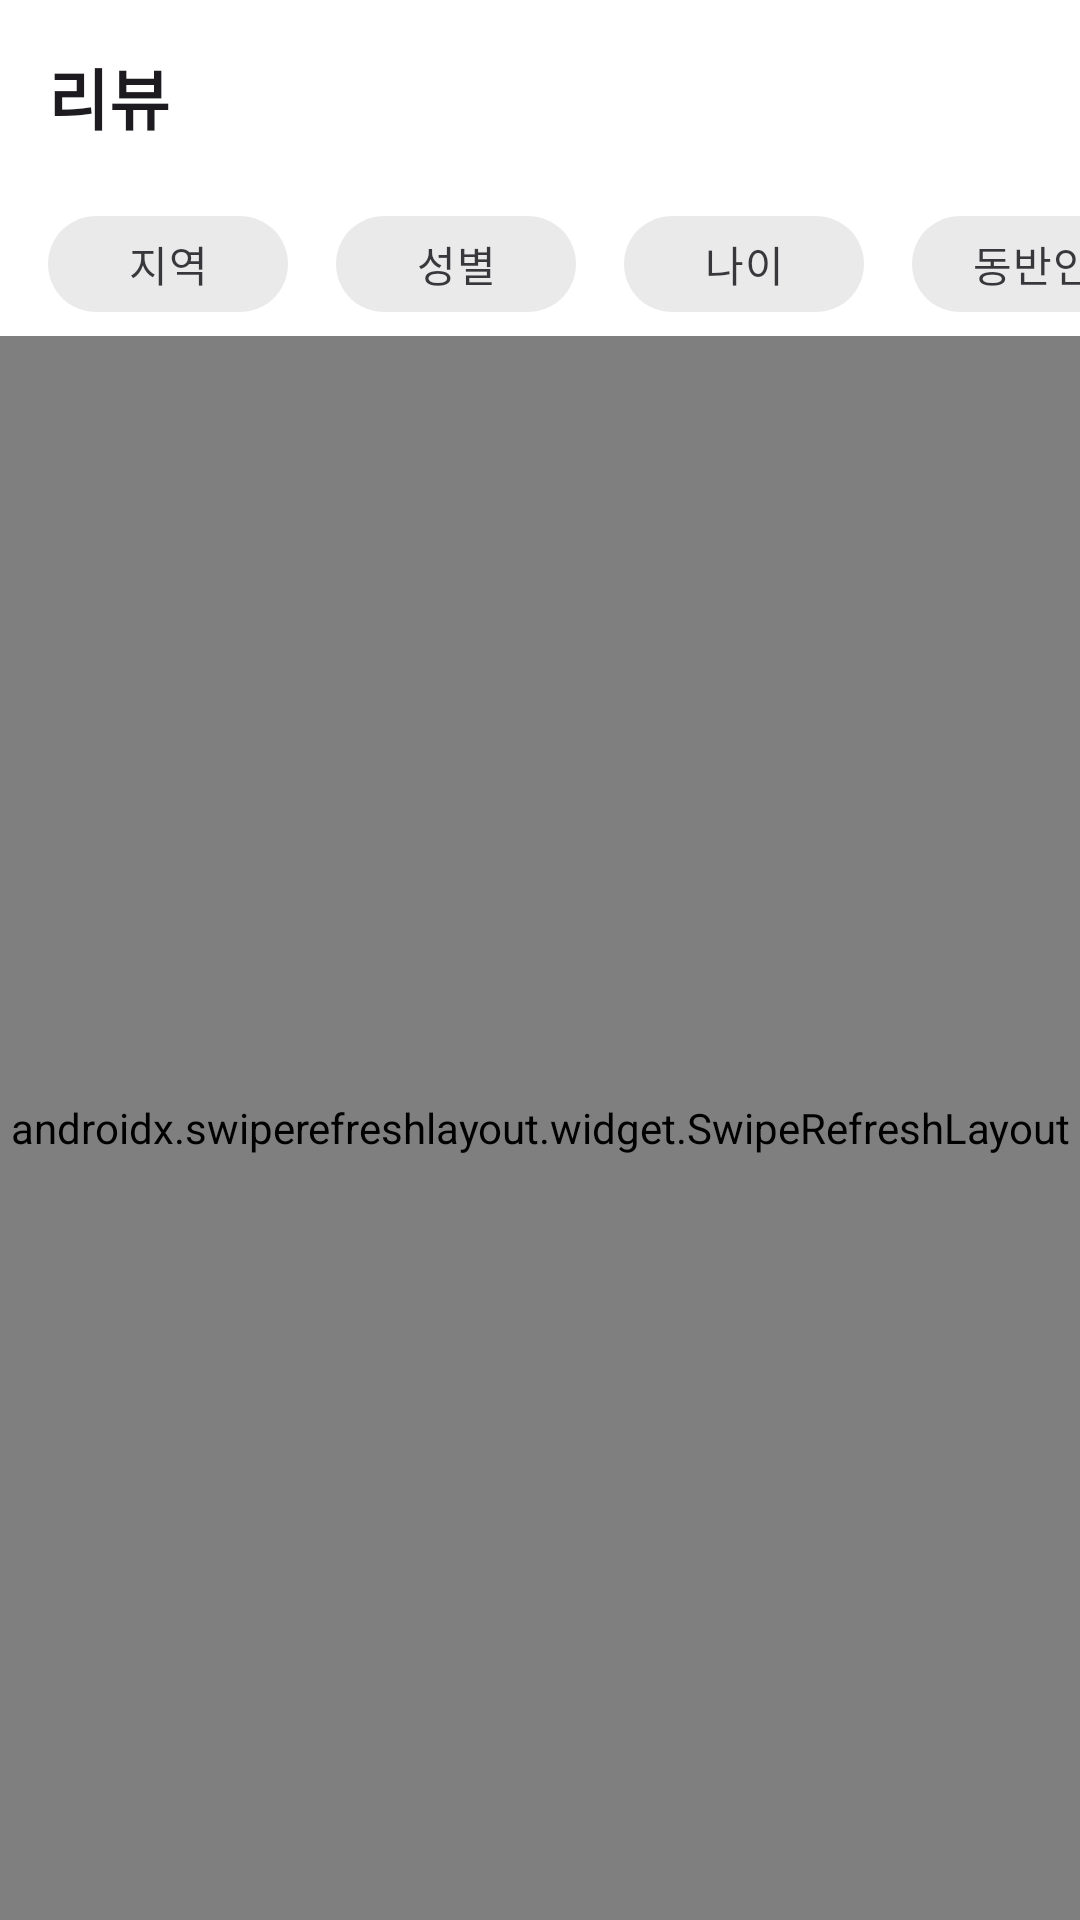

Reconstruct the res/layout file that produces this screen, plus the resources it refers to.
<!-- AndroidManifest.xml: application theme Theme.TripGo -->
<!-- res/layout/fragment_review.xml -->
<?xml version="1.0" encoding="utf-8"?>
<androidx.coordinatorlayout.widget.CoordinatorLayout xmlns:android="http://schemas.android.com/apk/res/android"
    xmlns:app="http://schemas.android.com/apk/res-auto"
    xmlns:tools="http://schemas.android.com/tools"
    android:layout_width="match_parent"
    android:layout_height="match_parent"
    android:background="@color/white"
    tools:context=".view.review.mypage.ReviewFragment">

    <androidx.constraintlayout.widget.ConstraintLayout
        android:layout_width="match_parent"
        android:layout_height="match_parent">

        <androidx.appcompat.widget.AppCompatTextView
            android:id="@+id/review_title_text_view"
            style="@style/Font.22.Bold.Black"
            android:layout_width="match_parent"
            android:layout_height="?actionBarSize"
            android:layout_marginStart="16dp"
            android:gravity="center_vertical"
            android:text="@string/review"
            app:layout_constraintStart_toStartOf="parent"
            app:layout_constraintTop_toTopOf="parent" />

        <androidx.appcompat.widget.AppCompatImageView
            android:id="@+id/review_detail_restore"
            android:layout_width="wrap_content"
            android:layout_height="wrap_content"
            android:layout_marginEnd="4dp"
            android:padding="12dp"
            android:src="@drawable/icon_restore"
            app:layout_constraintBottom_toBottomOf="@id/review_title_text_view"
            app:layout_constraintEnd_toEndOf="parent"
            app:layout_constraintTop_toTopOf="@id/review_title_text_view" />

        <HorizontalScrollView
            android:id="@+id/horizontal_chip_group"
            android:layout_width="match_parent"
            android:layout_height="wrap_content"
            android:scrollbars="none"
            app:layout_constraintEnd_toEndOf="parent"
            app:layout_constraintStart_toStartOf="parent"
            app:layout_constraintTop_toBottomOf="@id/review_title_text_view">

            <com.google.android.material.chip.ChipGroup
                android:id="@+id/review_chip_group"
                android:layout_width="0dp"
                android:layout_height="wrap_content"
                android:paddingHorizontal="16dp"
                app:chipSpacingHorizontal="16dp">

                <com.google.android.material.chip.Chip
                    android:id="@+id/review_chip_region"
                    style="@style/Widget.MaterialComponents.Chip.Action"
                    android:layout_width="80dp"
                    android:layout_height="wrap_content"
                    android:backgroundTint="@color/light_deactivated"
                    android:text="@string/region"
                    android:textAlignment="center"
                    app:rippleColor="@color/deactivated" />

                <com.google.android.material.chip.Chip
                    android:id="@+id/review_chip_gender"
                    style="@style/Widget.MaterialComponents.Chip.Action"
                    android:layout_width="80dp"
                    android:layout_height="wrap_content"
                    android:backgroundTint="@color/light_deactivated"
                    android:text="@string/gender"
                    android:textAlignment="center"
                    app:rippleColor="@color/deactivated" />

                <com.google.android.material.chip.Chip
                    android:id="@+id/review_chip_age"
                    style="@style/Widget.MaterialComponents.Chip.Action"
                    android:layout_width="80dp"
                    android:layout_height="wrap_content"
                    android:backgroundTint="@color/light_deactivated"
                    android:text="@string/age"
                    android:textAlignment="center"
                    app:rippleColor="@color/deactivated" />

                <com.google.android.material.chip.Chip
                    android:id="@+id/review_chip_companion"
                    style="@style/Widget.MaterialComponents.Chip.Action"
                    android:layout_width="80dp"
                    android:layout_height="wrap_content"
                    android:backgroundTint="@color/light_deactivated"
                    android:text="@string/companion"
                    android:textAlignment="center"
                    app:rippleColor="@color/deactivated" />

            </com.google.android.material.chip.ChipGroup>

        </HorizontalScrollView>

        <androidx.swiperefreshlayout.widget.SwipeRefreshLayout
            android:id="@+id/update_reviews_layout"
            android:layout_width="match_parent"
            android:layout_height="0dp"
            app:layout_constraintBottom_toBottomOf="parent"
            app:layout_constraintEnd_toEndOf="parent"
            app:layout_constraintStart_toStartOf="parent"
            app:layout_constraintTop_toBottomOf="@id/horizontal_chip_group">

            <androidx.recyclerview.widget.RecyclerView
                android:id="@+id/review_recycler_view"
                android:layout_width="match_parent"
                android:layout_height="match_parent"
                android:layout_marginTop="10dp"
                tools:listitem="@layout/item_review_main" />
        </androidx.swiperefreshlayout.widget.SwipeRefreshLayout>

        <View
            android:id="@+id/review_recycler_view_background"
            android:layout_width="wrap_content"
            android:layout_height="0dp"
            android:background="@color/black_transparent"
            android:visibility="gone"
            app:layout_constraintBottom_toBottomOf="parent"
            app:layout_constraintEnd_toEndOf="parent"
            app:layout_constraintStart_toStartOf="parent"
            app:layout_constraintTop_toBottomOf="@id/horizontal_chip_group" />


        <androidx.appcompat.widget.AppCompatTextView
            android:id="@+id/review_detail_notice_text_view"
            style="@style/Font.18.Bold.Black"
            android:layout_width="match_parent"
            android:layout_height="wrap_content"
            android:gravity="center"
            android:visibility="gone"
            app:layout_constraintBottom_toBottomOf="@id/update_reviews_layout"
            app:layout_constraintEnd_toEndOf="@id/update_reviews_layout"
            app:layout_constraintStart_toStartOf="@id/update_reviews_layout"
            app:layout_constraintTop_toTopOf="@id/update_reviews_layout" />

    </androidx.constraintlayout.widget.ConstraintLayout>

    <include
        android:id="@+id/comment_bottom_sheet"
        layout="@layout/bottom_sheet_review" />

</androidx.coordinatorlayout.widget.CoordinatorLayout>
<!-- res/layout/item_review_main.xml (included above) -->
<?xml version="1.0" encoding="utf-8"?>
<androidx.constraintlayout.widget.ConstraintLayout xmlns:android="http://schemas.android.com/apk/res/android"
    xmlns:app="http://schemas.android.com/apk/res-auto"
    xmlns:tools="http://schemas.android.com/tools"
    android:layout_width="match_parent"
    android:layout_height="wrap_content"
    android:layout_margin="16dp"
    android:background="@drawable/shape_item_review_main_background"
    android:padding="16dp">

    <androidx.constraintlayout.widget.ConstraintLayout
        android:layout_width="match_parent"
        android:layout_height="match_parent">

        <com.google.android.material.chip.ChipGroup
            android:id="@+id/review_item_chip_group"
            android:layout_width="0dp"
            android:layout_height="wrap_content"
            app:layout_constraintEnd_toEndOf="parent"
            app:layout_constraintStart_toStartOf="parent"
            app:layout_constraintTop_toTopOf="parent">

        </com.google.android.material.chip.ChipGroup>

        <androidx.appcompat.widget.AppCompatImageView
            android:id="@+id/review_item_image_view"
            android:layout_width="80dp"
            android:layout_height="80dp"
            android:layout_marginEnd="4dp"
            android:scaleType="centerCrop"
            app:layout_constraintEnd_toEndOf="parent"
            app:layout_constraintTop_toBottomOf="@id/review_item_chip_group"
            tools:src="@tools:sample/avatars" />

        <androidx.appcompat.widget.AppCompatTextView
            android:id="@+id/review_item_title_text_view"
            style="@style/Font.16.Bold.Black"
            android:layout_width="0dp"
            android:layout_height="wrap_content"
            android:layout_marginStart="4dp"
            android:layout_marginEnd="16dp"
            app:layout_constraintEnd_toStartOf="@+id/review_item_image_view"
            app:layout_constraintStart_toStartOf="parent"
            app:layout_constraintTop_toBottomOf="@id/review_item_chip_group"
            tools:text="광안리 해변 테마 거리" />

        <View
            android:id="@+id/line"
            android:layout_width="match_parent"
            android:layout_height="2dp"
            android:layout_marginTop="16dp"
            android:background="#EAEAEA"
            app:layout_constraintTop_toBottomOf="@id/review_item_image_view" />


        <androidx.appcompat.widget.AppCompatTextView
            android:id="@+id/review_item_shorts_description_text_view"
            style="@style/Font.14.Normal.Black"
            android:layout_width="0dp"
            android:layout_height="wrap_content"
            android:layout_marginStart="4dp"
            android:layout_marginTop="6dp"
            android:layout_marginEnd="16dp"
            android:ellipsize="end"
            android:maxLines="2"
            app:layout_constraintEnd_toStartOf="@id/review_item_image_view"
            app:layout_constraintStart_toStartOf="parent"
            app:layout_constraintTop_toBottomOf="@id/review_item_title_text_view"
            app:layout_constraintBottom_toBottomOf="@id/review_item_image_view"
            tools:text="lorem ipsum lorem ipsumlorem ipsumlorem ipsumlorem ipsumlorem ipsumlorem ipsumlorem ipsum" />

        <androidx.appcompat.widget.AppCompatTextView
            android:id="@+id/review_item_date_text_view"
            style="@style/Font.14.Normal.Black"
            android:layout_width="0dp"
            android:layout_height="wrap_content"
            android:layout_marginEnd="16dp"
            android:textColor="@color/gray"
            app:layout_constraintEnd_toEndOf="parent"
            app:layout_constraintTop_toTopOf="@id/review_item_rating_bar"
            tools:text="2023.10.12 ~ 2023.10.16" />

        <RatingBar
            android:id="@+id/review_item_rating_bar"
            style="@style/Widget.AppCompat.RatingBar.Small"
            android:layout_width="0dp"
            android:layout_height="wrap_content"
            android:layout_marginStart="16dp"
            android:layout_marginTop="16dp"
            android:isIndicator="true"
            android:progressTint="@color/dark_yellow"
            app:layout_constraintStart_toStartOf="parent"
            app:layout_constraintTop_toBottomOf="@id/line"
            tools:rating="3.5" />

    </androidx.constraintlayout.widget.ConstraintLayout>

</androidx.constraintlayout.widget.ConstraintLayout>
<!-- res/layout/bottom_sheet_review.xml (included above) -->
<?xml version="1.0" encoding="utf-8"?>
<androidx.constraintlayout.widget.ConstraintLayout xmlns:android="http://schemas.android.com/apk/res/android"
    xmlns:app="http://schemas.android.com/apk/res-auto"
    xmlns:tools="http://schemas.android.com/tools"
    android:id="@+id/bottom_sheet_review"
    android:layout_width="match_parent"
    android:layout_height="match_parent"
    android:background="@drawable/bottom_sheet_round_background"
    app:behavior_hideable="false"
    app:behavior_peekHeight="0dp"
    app:layout_behavior="com.google.android.material.bottomsheet.BottomSheetBehavior">

    <androidx.appcompat.widget.AppCompatTextView
        android:id="@+id/review_bottom_sheet_title_text_view"
        style="@style/Font.22.Bold.Black"
        android:layout_width="wrap_content"
        android:layout_height="wrap_content"
        android:layout_marginTop="15dp"
        app:layout_constraintEnd_toEndOf="parent"
        app:layout_constraintStart_toStartOf="parent"
        app:layout_constraintTop_toTopOf="parent"
        tools:text="종류" />

    <androidx.recyclerview.widget.RecyclerView
        android:id="@+id/review_bottom_sheet_recycler_view"
        android:layout_width="match_parent"
        android:layout_height="0dp"
        android:layout_marginTop="5dp"
        app:layoutManager="androidx.recyclerview.widget.LinearLayoutManager"
        app:layout_constraintBottom_toBottomOf="parent"
        app:layout_constraintEnd_toEndOf="parent"
        app:layout_constraintStart_toStartOf="parent"
        app:layout_constraintTop_toBottomOf="@id/review_bottom_sheet_title_text_view"
        tools:listitem="@layout/item_review_bottom_sheet_selector" />

</androidx.constraintlayout.widget.ConstraintLayout>
<!-- res/layout/item_review_bottom_sheet_selector.xml (included above) -->
<?xml version="1.0" encoding="utf-8"?>
<androidx.constraintlayout.widget.ConstraintLayout xmlns:android="http://schemas.android.com/apk/res/android"
    xmlns:app="http://schemas.android.com/apk/res-auto"
    xmlns:tools="http://schemas.android.com/tools"
    android:layout_width="match_parent"
    android:layout_height="wrap_content">

    <androidx.appcompat.widget.AppCompatButton
        android:id="@+id/item_review_bottom_sheet"
        style="@style/Font.14.Normal.Black"
        android:layout_width="match_parent"
        android:layout_height="wrap_content"
        android:layout_margin="10dp"
        android:background="@drawable/review_bottom_sheet_button_round_background"
        android:gravity="center"
        android:padding="10dp"
        app:layout_constraintBottom_toBottomOf="parent"
        app:layout_constraintEnd_toEndOf="parent"
        app:layout_constraintStart_toStartOf="parent"
        app:layout_constraintTop_toTopOf="parent"
        tools:text="종류" />

</androidx.constraintlayout.widget.ConstraintLayout>
<!-- resources referenced by this layout -->
<resources>
  <color name="black_transparent">#AA000000</color>
  <color name="dark_yellow">#FFEEEE00</color>
  <color name="deactivated">#FFD9D9D9</color>
  <color name="gray">#FFB9B9B9</color>
  <color name="light_deactivated">#FFEAEAEA</color>
  <color name="white">#FFFFFFFF</color>
  <!-- drawable bottom_sheet_round_background (drawable) -->
  <?xml version="1.0" encoding="utf-8"?>
  <shape xmlns:android="http://schemas.android.com/apk/res/android"
      android:shape="rectangle">
      <solid android:color="@color/white" />
      <corners
          android:topRightRadius="20dp"
          android:topLeftRadius="20dp" />
  </shape>
  <!-- drawable review_bottom_sheet_button_round_background (drawable) -->
  <?xml version="1.0" encoding="utf-8"?>
  <ripple
      xmlns:android="http://schemas.android.com/apk/res/android"
      android:color="?colorControlHighlight">
      <item>
          <shape android:shape="rectangle">
              <solid android:color="@color/white" />
              <stroke
                  android:width="1dp"
                  android:color="@color/black" />
              <corners android:radius="50dp" />
          </shape>
      </item>
  </ripple>
  <!-- drawable shape_item_review_main_background (drawable) -->
  <?xml version="1.0" encoding="utf-8"?>
  <shape xmlns:android="http://schemas.android.com/apk/res/android">
      <corners android:radius="20dp" />
      <stroke
          android:width="2dp"
          android:color="@color/deactivated" />
  </shape>
  <string name="age">나이</string>
  <string name="companion">동반인</string>
  <string name="gender">성별</string>
  <string name="region">지역</string>
  <string name="review">리뷰</string>
  <style name="Font.14.Normal.Black" parent="android:TextAppearance">
          <item name="android:textStyle">normal</item>
          <item name="android:textSize">14sp</item>
          <item name="textFillColor">@color/black</item>
          <item name="android:fontFamily">@font/custom_font_type</item>
          <item name="android:includeFontPadding">false</item>
      </style>
  <style name="Font.16.Bold.Black" parent="android:TextAppearance">
          <item name="android:textStyle">bold</item>
          <item name="android:textSize">16sp</item>
          <item name="textFillColor">@color/black</item>
          <item name="android:fontFamily">@font/custom_font_type</item>
          <item name="android:includeFontPadding">false</item>
      </style>
  <style name="Font.18.Bold.Black" parent="android:TextAppearance">
          <item name="android:textStyle">bold</item>
          <item name="android:textSize">18sp</item>
          <item name="textFillColor">@color/black</item>
          <item name="android:fontFamily">@font/custom_font_type</item>
          <item name="android:includeFontPadding">false</item>
      </style>
  <style name="Font.22.Bold.Black" parent="android:TextAppearance">
          <item name="android:textStyle">bold</item>
          <item name="android:textSize">22sp</item>
          <item name="textFillColor">@color/black</item>
          <item name="android:fontFamily">@font/custom_font_type</item>
          <item name="android:includeFontPadding">false</item>
      </style>
  <style name="Theme.TripGo" parent="Base.Theme.TripGo" />
  <color name="black">#FF000000</color>
  <style name="Base.Theme.TripGo" parent="Theme.Material3.Light.NoActionBar">
          
          
          <item name="android:windowIsTranslucent">true</item>
          <item name="android:statusBarColor">@color/white</item>
          <item name="android:windowLightStatusBar">true</item>
          <item name="android:navigationBarColor">@color/white</item>
          <item name="android:windowLightNavigationBar" tools:targetApi="o_mr1">true</item>
      </style>
</resources>
